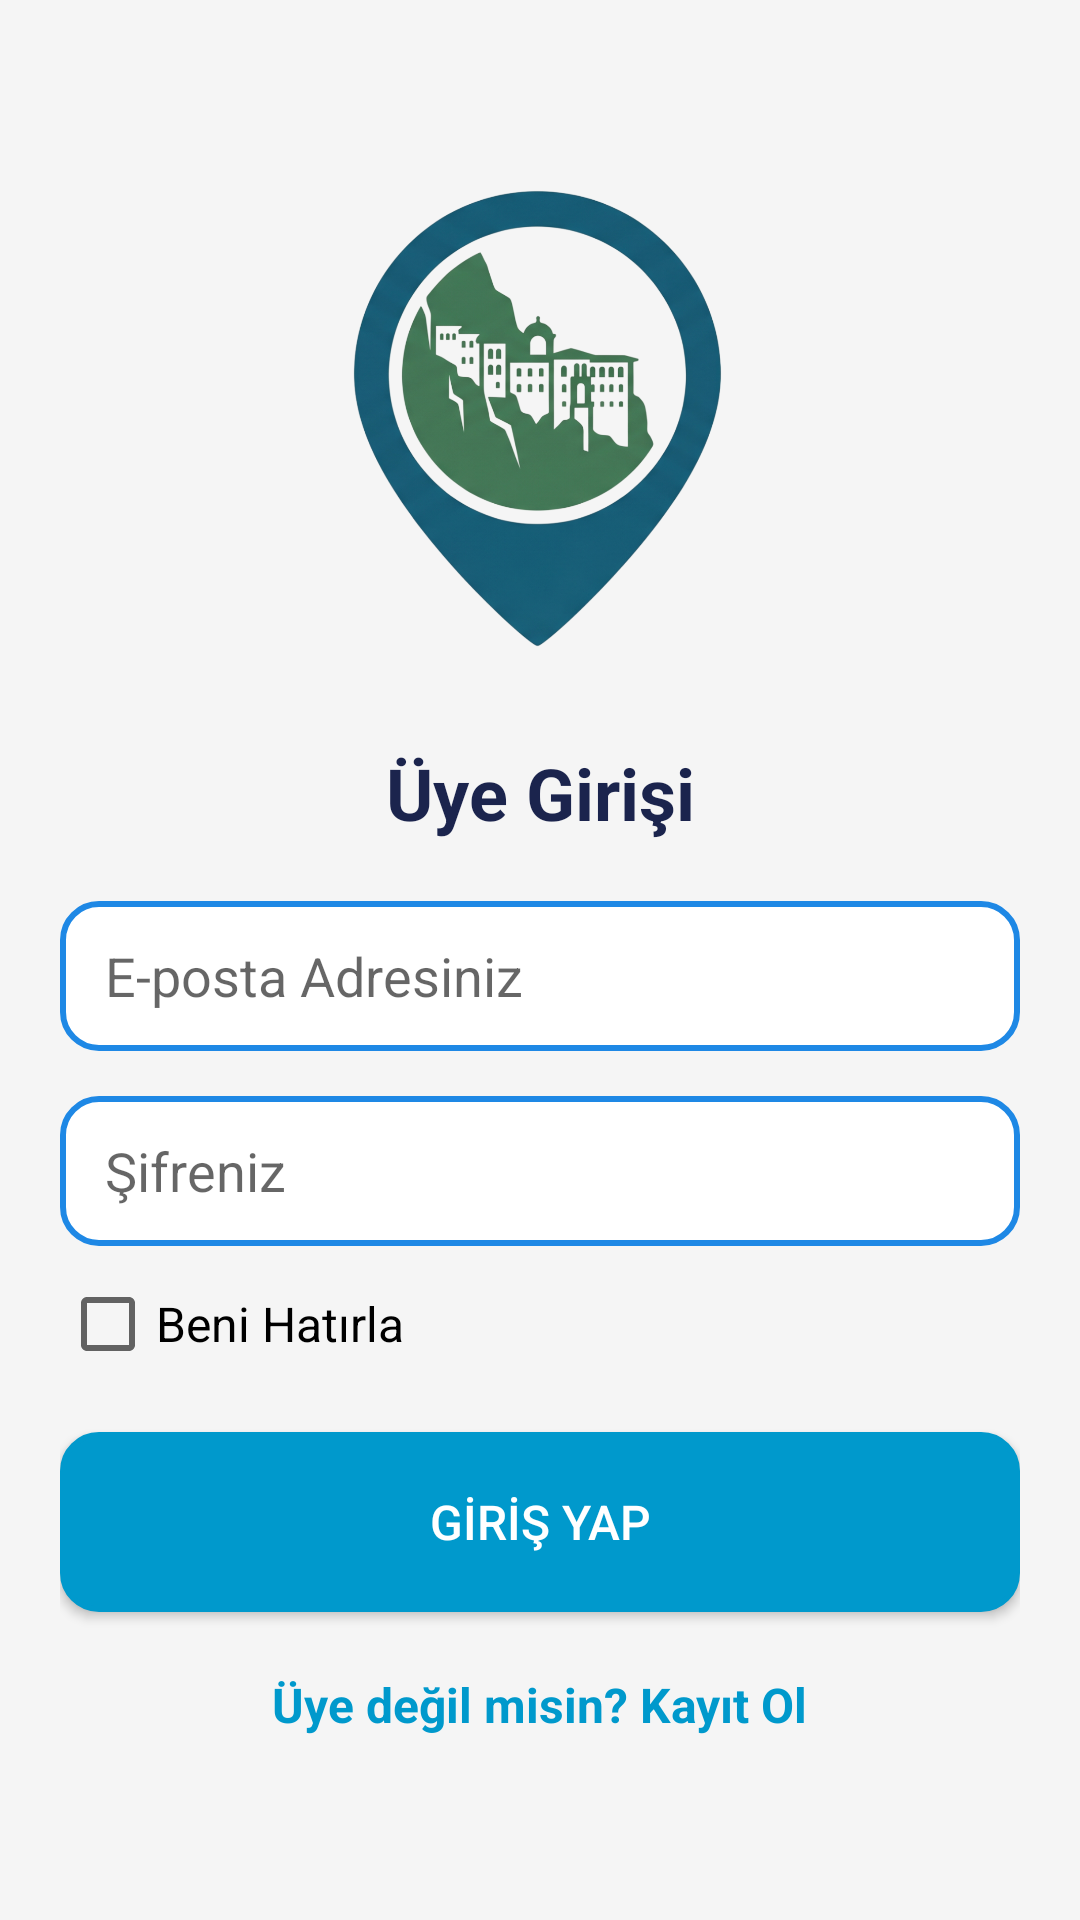

The Android layout XML behind this screen, and the referenced resources:
<!-- AndroidManifest.xml: application theme Theme.AppCompat.Light.NoActionBar -->
<!-- res/layout/activity_giris_yap.xml -->
<?xml version="1.0" encoding="utf-8"?>
<LinearLayout xmlns:android="http://schemas.android.com/apk/res/android"
    android:layout_width="match_parent"
    android:layout_height="match_parent"
    android:background="#F5F5F5"
    android:gravity="center"
    android:orientation="vertical"
    android:padding="20dp">

    <ImageView
        android:layout_width="153dp"
        android:layout_height="157dp"
        android:layout_marginBottom="30dp"
        android:src="@drawable/resim" />

    <TextView
        android:layout_width="194dp"
        android:layout_height="wrap_content"
        android:layout_marginBottom="20dp"
        android:gravity="center"
        android:text="Üye Girişi"
        android:textColor="#1B244D"
        android:textSize="24sp"
        android:textStyle="bold" />

    <EditText
        android:id="@+id/etGirisEposta"
        android:layout_width="match_parent"
        android:layout_height="50dp"
        android:background="@drawable/kutu_tasarimi"
        android:hint="E-posta Adresiniz"
        android:inputType="textEmailAddress"
        android:paddingLeft="15dp" />

    <EditText
        android:id="@+id/etGirisSifre"
        android:layout_width="match_parent"
        android:layout_height="50dp"
        android:layout_marginTop="15dp"
        android:background="@drawable/kutu_tasarimi"
        android:hint="Şifreniz"
        android:inputType="textPassword"
        android:paddingLeft="15dp" />

    <CheckBox
        android:id="@+id/cbBeniHatirla"
        android:layout_width="149dp"
        android:layout_height="wrap_content"
        android:layout_gravity="start"
        android:layout_marginTop="10dp"
        android:text="Beni Hatırla"
        android:textSize="16sp" />

    <Button
        android:id="@+id/btnGirisYap"
        android:layout_width="match_parent"
        android:layout_height="60dp"
        android:layout_marginTop="20dp"
        android:background="@drawable/kutu_tasarimi"
        android:backgroundTint="@android:color/holo_blue_dark"
        android:text="GİRİŞ YAP"
        android:textColor="#FFFFFF"
        android:textSize="16dp" />

    <TextView
        android:id="@+id/tvKayitOlGit"
        android:layout_width="wrap_content"
        android:layout_height="wrap_content"
        android:layout_marginTop="20dp"
        android:text="Üye değil misin? Kayıt Ol"
        android:textColor="@android:color/holo_blue_dark"
        android:textSize="16sp"
        android:textStyle="bold" />

</LinearLayout>
<!-- resources referenced by this layout -->
<resources>
  <!-- drawable kutu_tasarimi (drawable) -->
  <?xml version="1.0" encoding="utf-8"?>
  <shape xmlns:android="http://schemas.android.com/apk/res/android">
      <solid android:color="#FFFFFF" />
  
      <stroke
          android:width="2dp"
          android:color="#1E88E5" />
  
      <corners android:radius="12dp" />
  </shape>
  <!-- drawable resim: png bitmap (drawable, 485827 bytes) -->
</resources>
